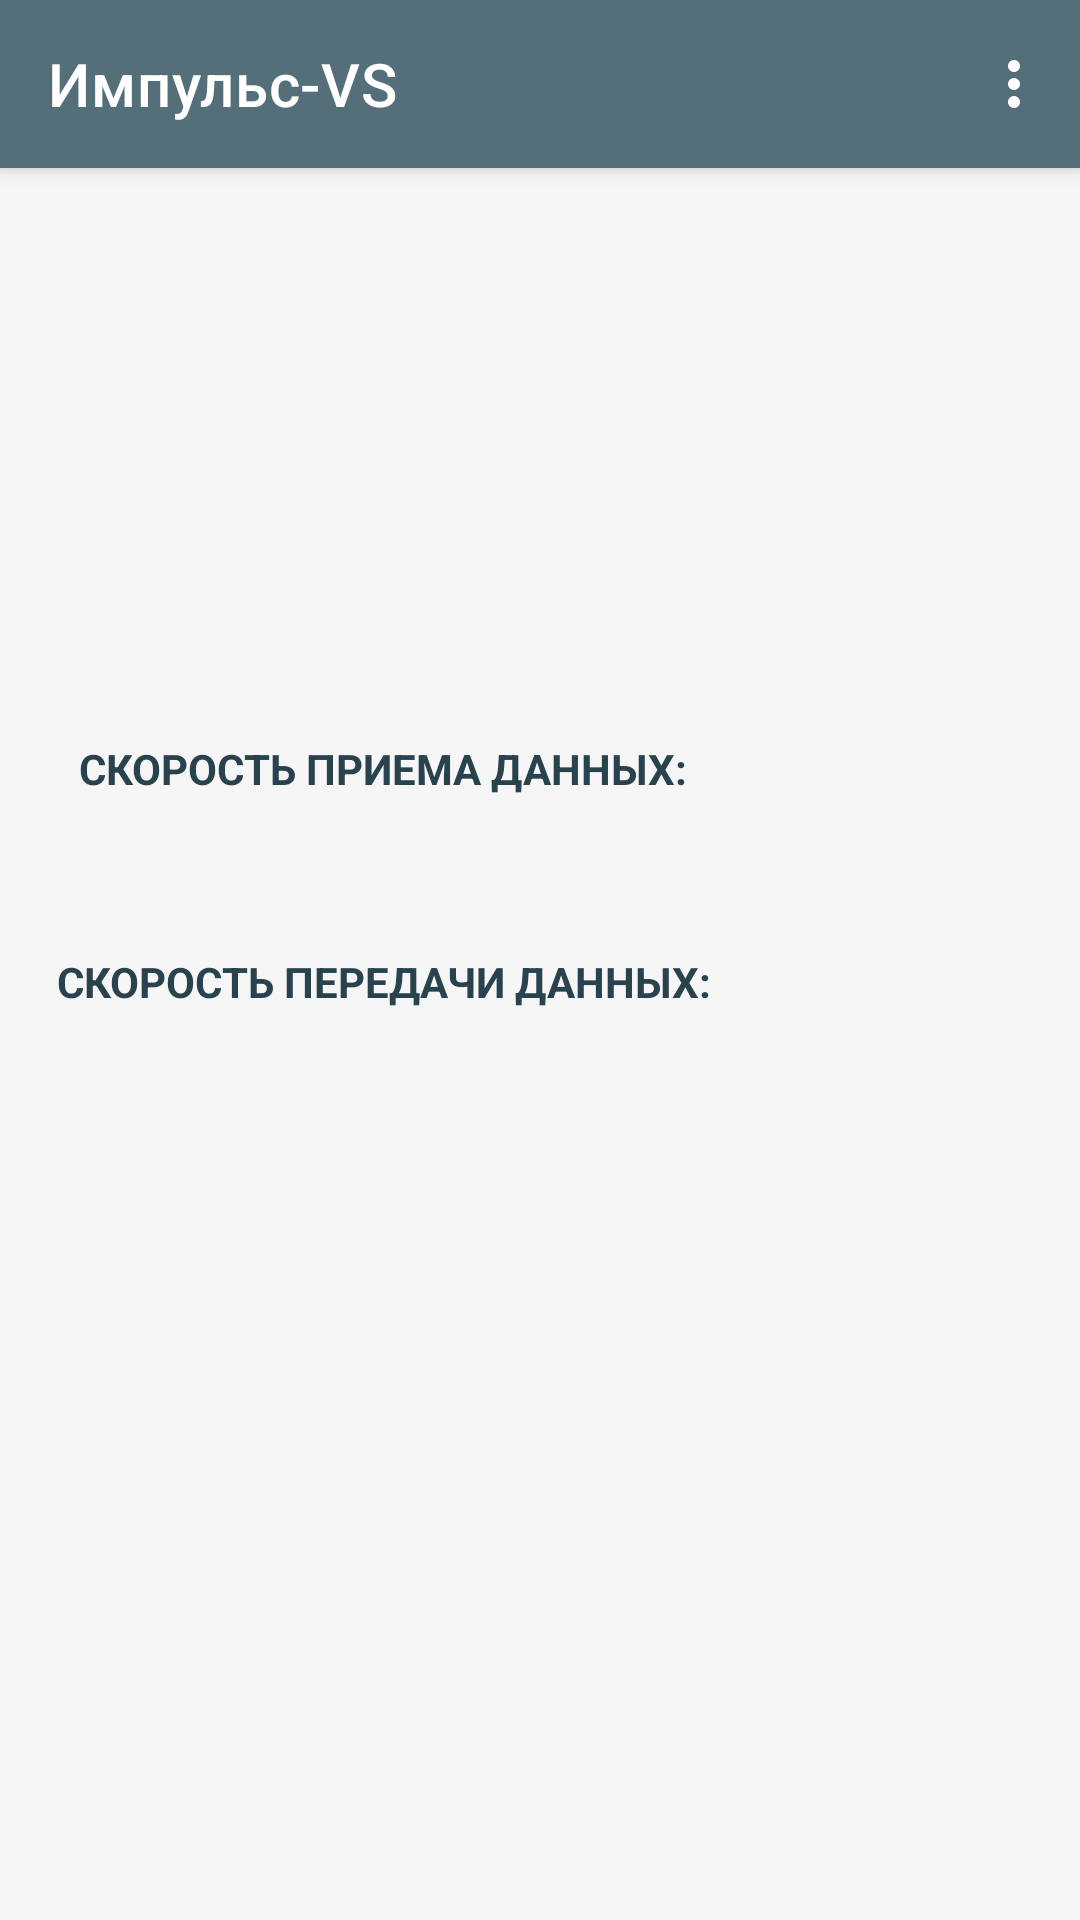

Produce the Android XML layout that renders to this screen, including the resource entries it uses.
<!-- AndroidManifest.xml: application theme Theme.ModuleSKZI -->
<!-- res/layout/activity_main.xml -->
<?xml version="1.0" encoding="utf-8"?>
<LinearLayout
    xmlns:android="http://schemas.android.com/apk/res/android"
    xmlns:app="http://schemas.android.com/apk/res-auto"
    xmlns:tools="http://schemas.android.com/tools"
    android:layout_width="match_parent"
    android:layout_height="match_parent"
    tools:context=".activities.MainActivity"
    android:orientation="vertical">

    <com.google.android.material.appbar.MaterialToolbar
        android:id="@+id/topBar"
        style="@style/Widget.MaterialComponents.Toolbar.Primary"
        android:layout_width="match_parent"
        android:layout_height="?attr/actionBarSize"
        app:title="@string/app_label"
        app:titleTextColor="@color/colorOnPrimary"
        app:menu="@menu/main_menu"

        android:background="@color/colorPrimary"
        android:elevation="4dp"/>
    
    <androidx.constraintlayout.widget.ConstraintLayout
        android:layout_width="match_parent"
        android:layout_height="match_parent"
        android:foregroundTintMode="src_over">


        <androidx.constraintlayout.widget.ConstraintLayout
            android:id="@+id/vpnQualityStroke"
            android:layout_width="match_parent"
            android:layout_height="151dp"
            app:layout_constraintBottom_toTopOf="@+id/btnStartVpn"
            app:layout_constraintEnd_toEndOf="parent"
            app:layout_constraintHorizontal_bias="0.5"
            app:layout_constraintStart_toStartOf="parent"
            app:layout_constraintTop_toBottomOf="@+id/vpnStatusLayout">

            <TextView
                android:id="@+id/imageDownload"
                style="@style/status_text_view"
                android:layout_width="250dp"
                android:layout_height="45dp"
                android:text="скорость приема данных:"
                app:layout_constraintBottom_toTopOf="@+id/imageUpload"
                app:layout_constraintEnd_toStartOf="@+id/textVpnInSpeed"
                app:layout_constraintHorizontal_bias="0.5"
                app:layout_constraintStart_toStartOf="parent"
                app:layout_constraintTop_toTopOf="parent"
                app:layout_constraintVertical_bias="0.422" />

            <TextView
                android:id="@+id/textVpnInSpeed"
                android:layout_width="77dp"
                android:layout_height="45dp"
                android:layout_marginEnd="28dp"
                android:layout_marginBottom="28dp"
                android:gravity="center"
                android:textSize="26sp"
                app:layout_constraintBottom_toTopOf="@+id/textVpnOutSpeed"
                app:layout_constraintEnd_toEndOf="parent"
                app:layout_constraintTop_toTopOf="parent"
                app:layout_constraintVertical_bias="1.0"
                tools:text="1000" />

            <TextView
                android:id="@+id/imageUpload"
                style="@style/status_text_view"
                android:layout_width="250dp"
                android:layout_height="45dp"
                android:layout_marginBottom="16dp"
                android:text="скорость передачи данных:"
                app:layout_constraintBottom_toBottomOf="parent"
                app:layout_constraintEnd_toStartOf="@+id/textVpnOutSpeed"
                app:layout_constraintStart_toStartOf="parent" />

            <TextView
                android:id="@+id/textVpnOutSpeed"
                android:layout_width="77dp"
                android:layout_height="45dp"
                android:layout_marginEnd="28dp"
                android:layout_marginBottom="16dp"
                android:gravity="center"
                android:textSize="26sp"
                app:layout_constraintBottom_toBottomOf="parent"
                app:layout_constraintEnd_toEndOf="parent"
                tools:text="1000" />

        </androidx.constraintlayout.widget.ConstraintLayout>

        <ImageButton
            android:id="@+id/btnStartVpn"
            android:layout_width="100dp"
            android:layout_height="100dp"
            android:background="#00FFFFFF"
            app:cornerRadius="30dp"
            app:layout_constraintBottom_toTopOf="@+id/textInstruct"
            app:layout_constraintEnd_toEndOf="parent"
            app:layout_constraintHorizontal_bias="0.5"
            app:layout_constraintStart_toStartOf="parent"
            app:layout_constraintTop_toBottomOf="@+id/vpnQualityStroke" />

        <androidx.constraintlayout.widget.ConstraintLayout
            android:id="@+id/vpnStatusLayout"
            android:layout_width="325dp"
            android:layout_height="55dp"
            android:foreground="@drawable/bordertext"
            app:layout_constraintBottom_toTopOf="@+id/vpnQualityStroke"
            app:layout_constraintEnd_toEndOf="parent"
            app:layout_constraintHorizontal_bias="0.5"
            app:layout_constraintStart_toStartOf="parent"
            app:layout_constraintTop_toTopOf="parent">


            <TextView
                android:id="@+id/textVpnStatus"
                style="@style/status_text_view"
                android:layout_width="204dp"
                android:layout_height="42dp"
                android:layout_marginEnd="20dp"
                android:backgroundTint="@color/colorPrimary"
                app:layout_constraintBottom_toBottomOf="parent"
                app:layout_constraintEnd_toStartOf="@+id/vpnQuality"
                app:layout_constraintHorizontal_bias="0.866"
                app:layout_constraintStart_toStartOf="parent"
                app:layout_constraintTop_toTopOf="parent"
                app:layout_constraintVertical_bias="0.461" />

            <ImageView
                android:id="@+id/vpnQuality"
                android:layout_width="43dp"
                android:layout_height="45dp"
                android:layout_marginEnd="28dp"
                android:background="@drawable/ic_vpn_quality_off"
                android:visibility="invisible"
                app:layout_constraintBottom_toBottomOf="parent"
                app:layout_constraintEnd_toEndOf="parent"
                app:layout_constraintTop_toTopOf="parent" />
        </androidx.constraintlayout.widget.ConstraintLayout>

        <TextView
            android:id="@+id/textInstruct"
            style="@style/status_text_view"

            android:layout_width="wrap_content"
            android:layout_height="wrap_content"
            app:layout_constraintBottom_toBottomOf="parent"
            app:layout_constraintEnd_toEndOf="parent"
            app:layout_constraintHorizontal_bias="0.5"
            app:layout_constraintStart_toStartOf="parent"
            app:layout_constraintTop_toBottomOf="@+id/btnStartVpn" />


        

        


    </androidx.constraintlayout.widget.ConstraintLayout>

</LinearLayout>
<!-- resources referenced by this layout -->
<resources>
  <color name="colorOnPrimary">#ffffff</color>
  <color name="colorPrimary">#546E7A</color>
  <!-- drawable bordertext (drawable) -->
  <?xml version="1.0" encoding="utf-8"?>
  <shape xmlns:android="http://schemas.android.com/apk/res/android"
      android:shape="rectangle" >
      <solid android:color="#00FFFFFF" />
      <corners android:radius="5dp" />
      <stroke
          android:width="1dip"
          android:color="@color/colorPrimary" />
  
  </shape>
  <!-- drawable ic_vpn_quality_off: vector/xml drawable (drawable, 3413 chars, omitted) -->
  <!-- mipmap ic_launcher: png bitmap (mipmap-hdpi, 3044 bytes) -->
  <string name="app_label">Импульс-VS</string>
  <string name="vpn_in_speed">Прием кБ/с:</string>
  <string name="vpn_lan_ip">lan ip:</string>
  <string name="vpn_out_speed">Отправка кБ/с:</string>
  <string name="vpn_status">Статус:</string>
  <string name="vpn_wan_ip">wan ip:</string>
  <style name="status_text_view" parent="Widget.MaterialComponents.TextView">
          <item name="android:textColor">@color/textColorPrimary</item>
          <item name="android:backgroundTint">@color/colorPrimary</item>
          <item name="android:textSize">14sp</item>
          <item name="android:textAllCaps">true</item>
          <item name="android:textStyle">bold</item>
          <item name="android:gravity">center</item>
      </style>
  <style name="Theme.ModuleSKZI" parent="Theme.MaterialComponents.DayNight.NoActionBar">
          
          <item name="colorPrimary">@color/colorPrimary</item>
          <item name="colorPrimaryVariant">@color/colorPrimaryVariant</item>
          <item name="colorOnPrimary">@color/colorOnPrimary</item>
          
          <item name="colorSecondary">@color/colorSecondary</item>
          <item name="colorSecondaryVariant">@color/colorSecondaryDark</item>
          <item name="colorOnSecondary">@color/colorOnSecondary</item>
          
          <item name="android:statusBarColor" tools:targetApi="l">?attr/colorPrimaryVariant</item>
          <item name="android:textColorPrimary">@color/textColorPrimary</item>
          <item name="android:textColorSecondary">@color/textColorSecondary</item>
          <item name="android:colorBackground">@color/colorBackground</item>
          
      </style>
  <color name="textColorPrimary">#29434E</color>
  <color name="colorPrimaryVariant">#204F63</color>
  <color name="colorSecondary">#FFB300</color>
  <color name="colorSecondaryDark">#C68400</color>
  <color name="colorOnSecondary">#000000</color>
  <color name="textColorSecondary">#000000</color>
  <color name="colorBackground">#F6F6F6</color>
</resources>
